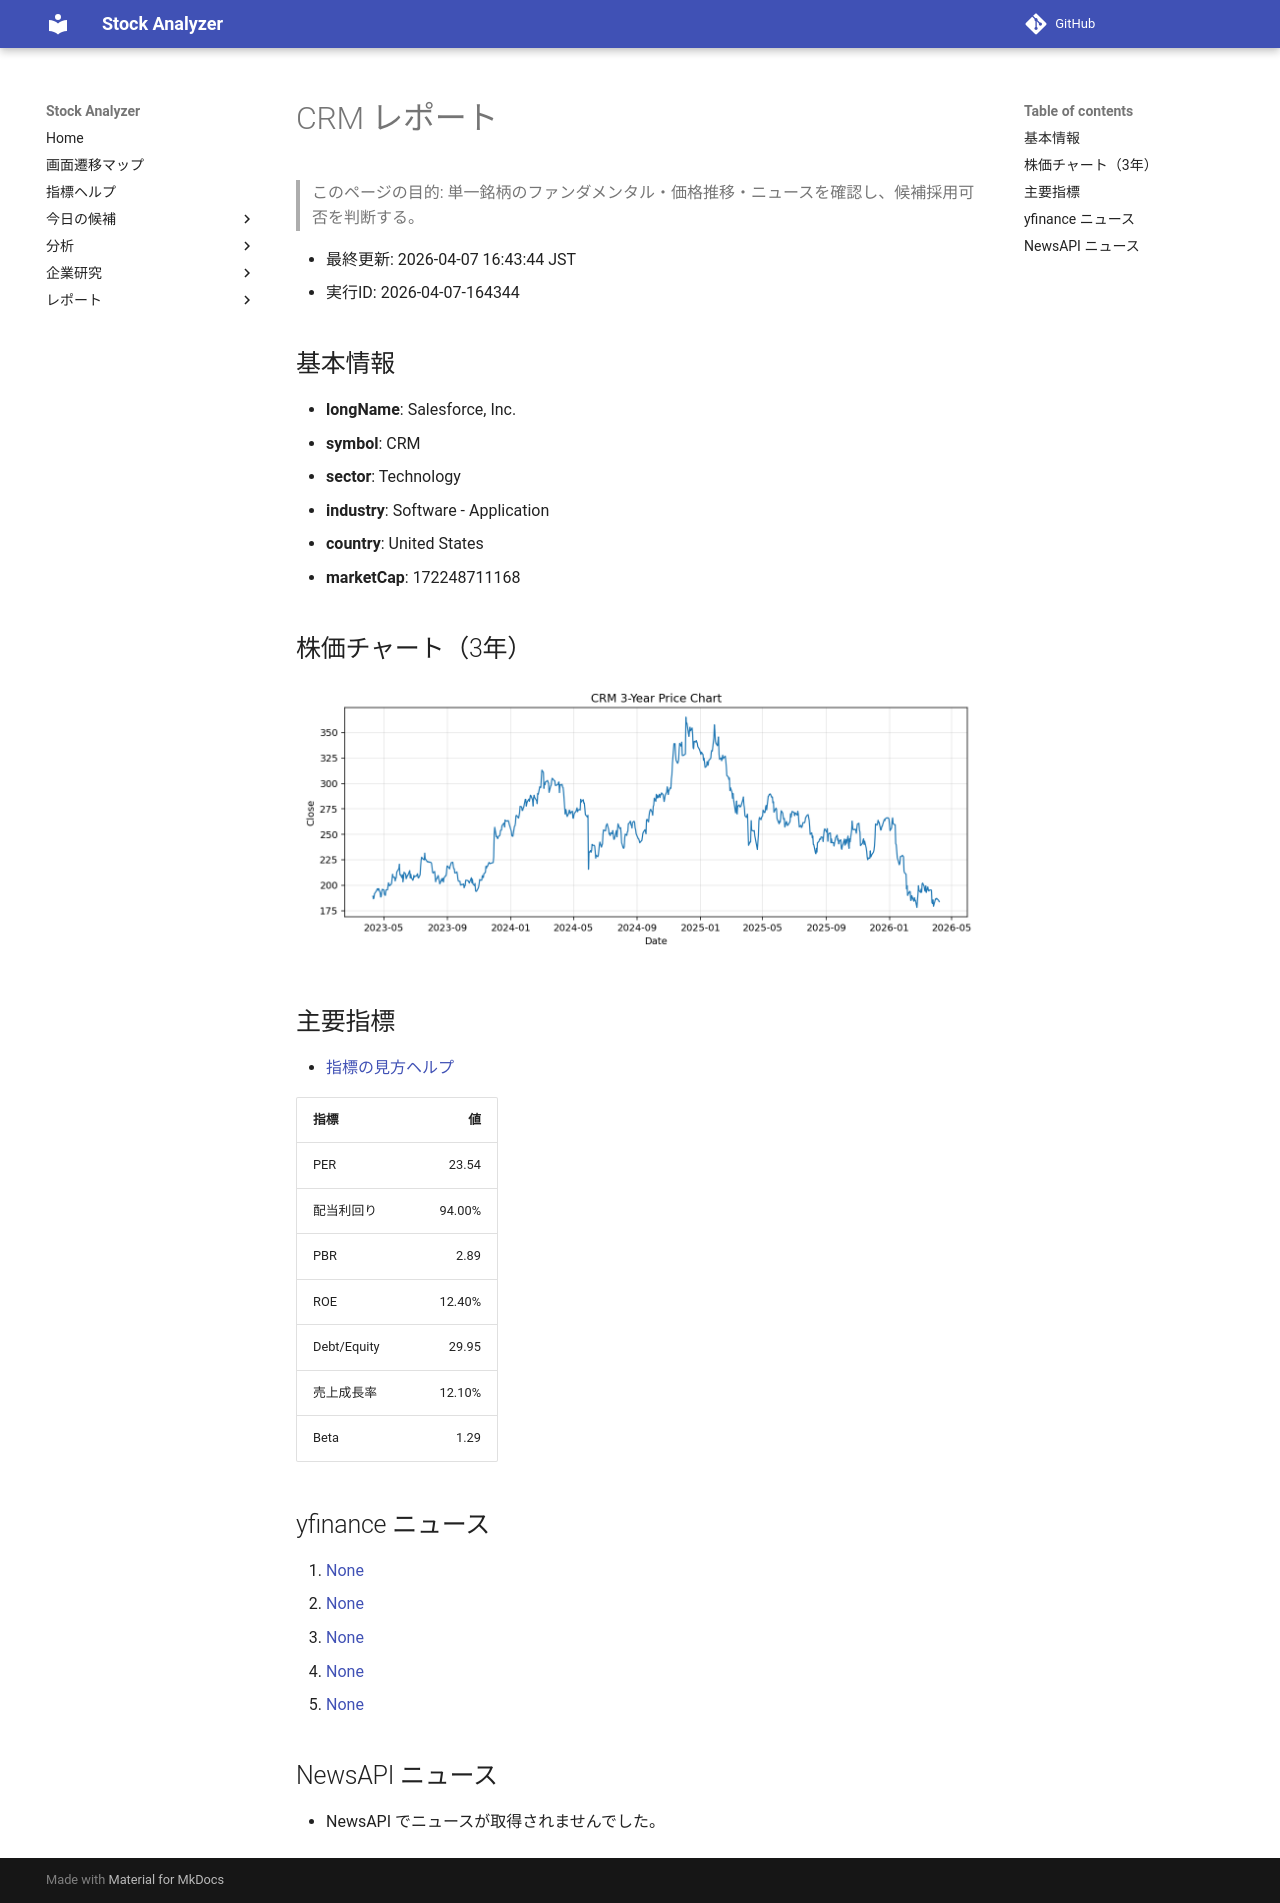

repository: Yumi-note/Making-APP · page: reports/2026-04-07/164344/CRM/index.html · generator: mkdocs

# CRM レポート

> このページの目的: 単一銘柄のファンダメンタル・価格推移・ニュースを確認し、候補採用可否を判断する。

- 最終更新: 2026-04-07 16:43:44 JST
- 実行ID: 2026-04-07-164344

## 基本情報

- **longName**: Salesforce, Inc.
- **symbol**: CRM
- **sector**: Technology
- **industry**: Software - Application
- **country**: United States
- **marketCap**: 172248711168

## 株価チャート（3年）

![CRM 3-year price chart](CRM_3y.png)

## 主要指標

- [指標の見方ヘルプ](../../../../indicators.md)

| 指標 | 値 |
|---|---:|
| PER | 23.54 |
| 配当利回り | 94.00% |
| PBR | 2.89 |
| ROE | 12.40% |
| Debt/Equity | 29.95 |
| 売上成長率 | 12.10% |
| Beta | 1.29 |

## yfinance ニュース

1. [None](None)
2. [None](None)
3. [None](None)
4. [None](None)
5. [None](None)

## NewsAPI ニュース

- NewsAPI でニュースが取得されませんでした。
